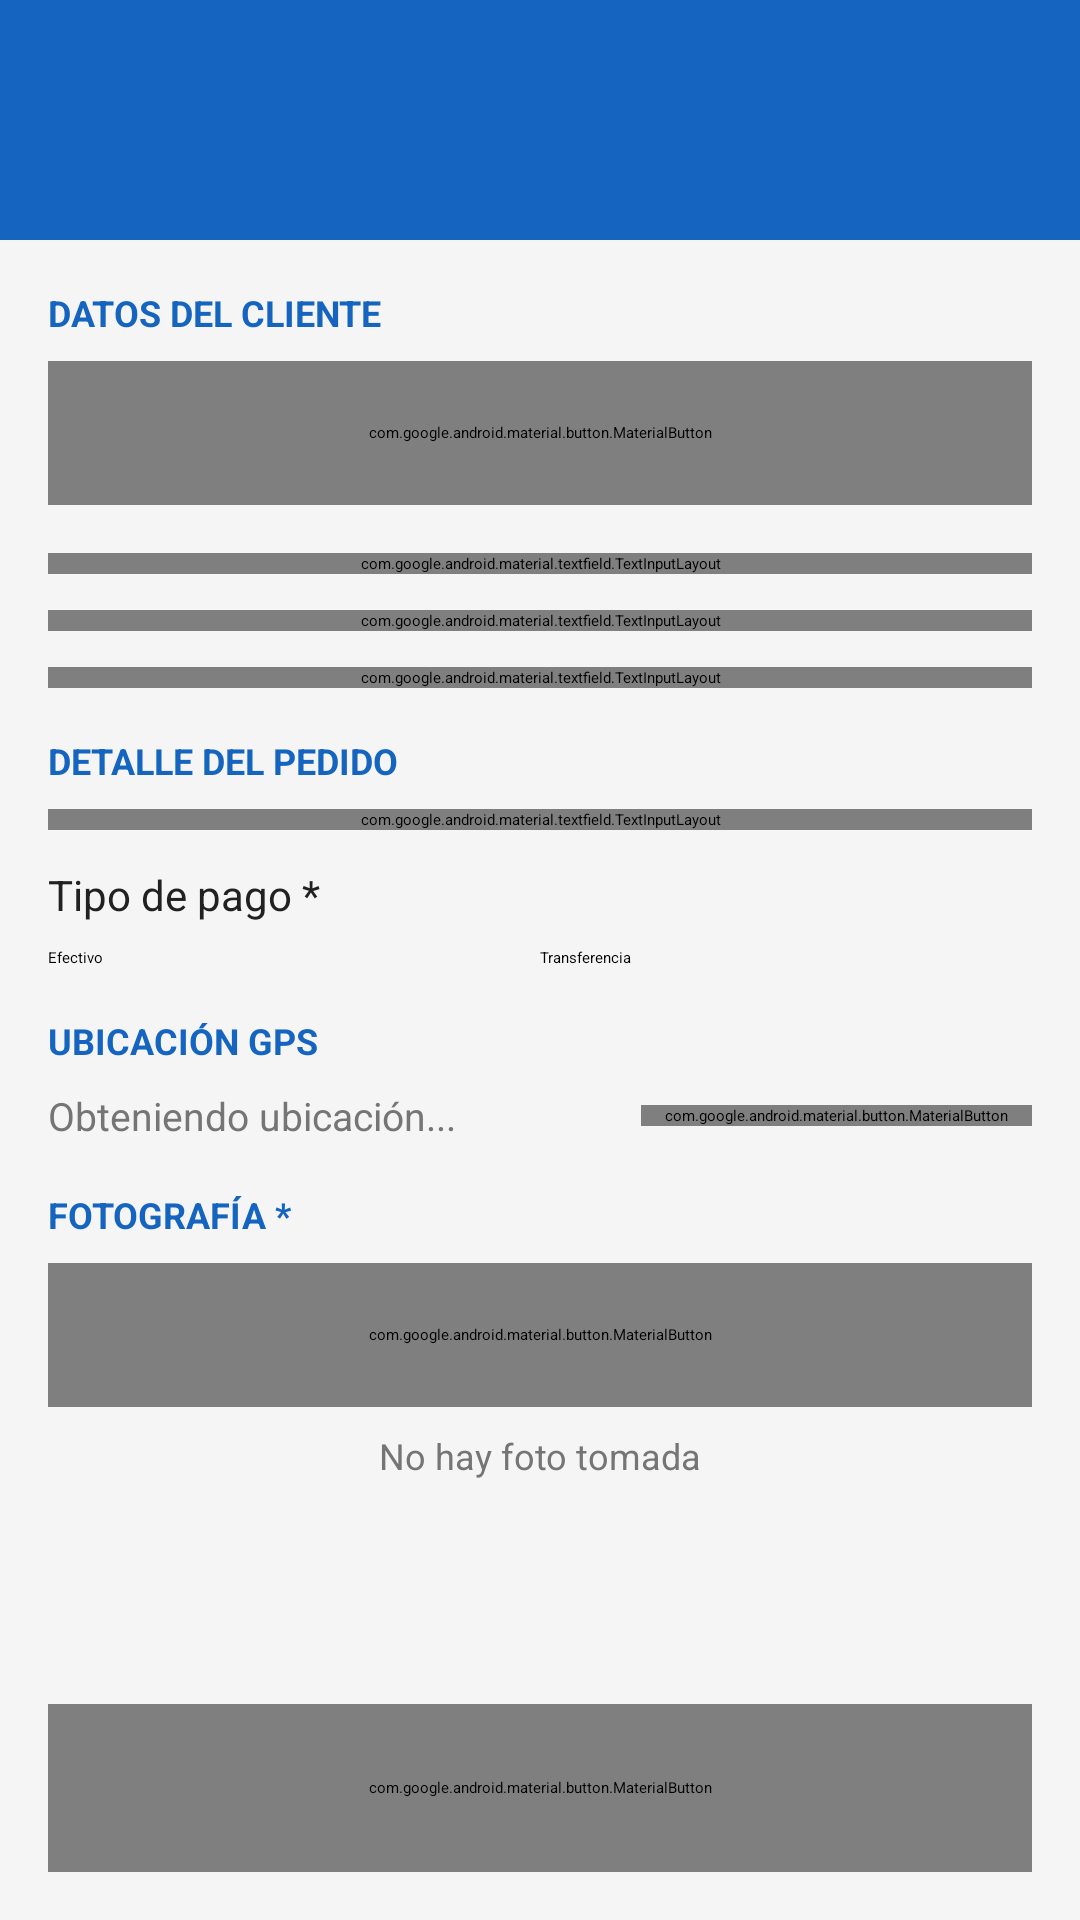

Write the Android layout XML for this screen, with the resource values it uses.
<!-- AndroidManifest.xml: application theme Theme.Pedidos -->
<!-- res/layout/activity_new_order.xml -->
<?xml version="1.0" encoding="utf-8"?>
<androidx.constraintlayout.widget.ConstraintLayout xmlns:android="http://schemas.android.com/apk/res/android"
    xmlns:app="http://schemas.android.com/apk/res-auto"
    android:layout_width="match_parent"
    android:layout_height="match_parent"
    android:background="@color/background">

    <androidx.appcompat.widget.Toolbar
        android:id="@+id/toolbar"
        android:layout_width="0dp"
        android:layout_height="80dp"
        android:background="@color/primary"
        android:elevation="4dp"
        android:paddingTop="28dp"
        app:layout_constraintTop_toTopOf="parent"
        app:layout_constraintStart_toStartOf="parent"
        app:layout_constraintEnd_toEndOf="parent">
    </androidx.appcompat.widget.Toolbar>

    <ScrollView
        android:id="@+id/scrollView"
        android:layout_width="0dp"
        android:layout_height="0dp"
        app:layout_constraintTop_toBottomOf="@id/toolbar"
        app:layout_constraintBottom_toTopOf="@id/btnSaveOrder"
        app:layout_constraintStart_toStartOf="parent"
        app:layout_constraintEnd_toEndOf="parent">

        <LinearLayout
            android:layout_width="match_parent"
            android:layout_height="wrap_content"
            android:orientation="vertical"
            android:padding="16dp">

            <TextView
                android:layout_width="match_parent"
                android:layout_height="wrap_content"
                android:text="DATOS DEL CLIENTE"
                android:textSize="12sp"
                android:textColor="@color/primary"
                android:textStyle="bold"
                android:layout_marginBottom="8dp"/>

            <com.google.android.material.button.MaterialButton
                android:id="@+id/btnReadQR"
                android:layout_width="match_parent"
                android:layout_height="48dp"
                android:text="Leer QR del Cliente"
                android:layout_marginBottom="16dp"
                style="@style/Widget.MaterialComponents.Button.OutlinedButton"/>

            <com.google.android.material.textfield.TextInputLayout
                android:layout_width="match_parent"
                android:layout_height="wrap_content"
                android:hint="Nombre del cliente *"
                style="@style/Widget.MaterialComponents.TextInputLayout.OutlinedBox"
                android:layout_marginBottom="12dp">
                <com.google.android.material.textfield.TextInputEditText
                    android:id="@+id/etClientName"
                    android:layout_width="match_parent"
                    android:layout_height="wrap_content"
                    android:inputType="textPersonName"
                    android:imeOptions="actionNext"/>
            </com.google.android.material.textfield.TextInputLayout>

            <com.google.android.material.textfield.TextInputLayout
                android:layout_width="match_parent"
                android:layout_height="wrap_content"
                android:hint="Teléfono del cliente *"
                style="@style/Widget.MaterialComponents.TextInputLayout.OutlinedBox"
                android:layout_marginBottom="12dp">
                <com.google.android.material.textfield.TextInputEditText
                    android:id="@+id/etClientPhone"
                    android:layout_width="match_parent"
                    android:layout_height="wrap_content"
                    android:inputType="phone"
                    android:imeOptions="actionNext"/>
            </com.google.android.material.textfield.TextInputLayout>

            <com.google.android.material.textfield.TextInputLayout
                android:layout_width="match_parent"
                android:layout_height="wrap_content"
                android:hint="Dirección o referencia *"
                style="@style/Widget.MaterialComponents.TextInputLayout.OutlinedBox"
                android:layout_marginBottom="16dp">
                <com.google.android.material.textfield.TextInputEditText
                    android:id="@+id/etClientAddress"
                    android:layout_width="match_parent"
                    android:layout_height="wrap_content"
                    android:inputType="textMultiLine"
                    android:lines="2"/>
            </com.google.android.material.textfield.TextInputLayout>

            <TextView
                android:layout_width="match_parent"
                android:layout_height="wrap_content"
                android:text="DETALLE DEL PEDIDO"
                android:textSize="12sp"
                android:textColor="@color/primary"
                android:textStyle="bold"
                android:layout_marginBottom="8dp"/>

            <com.google.android.material.textfield.TextInputLayout
                android:layout_width="match_parent"
                android:layout_height="wrap_content"
                android:hint="Detalle del pedido *"
                style="@style/Widget.MaterialComponents.TextInputLayout.OutlinedBox"
                android:layout_marginBottom="12dp">
                <com.google.android.material.textfield.TextInputEditText
                    android:id="@+id/etOrderDetail"
                    android:layout_width="match_parent"
                    android:layout_height="wrap_content"
                    android:inputType="textMultiLine"
                    android:lines="3"
                    android:gravity="top"/>
            </com.google.android.material.textfield.TextInputLayout>

            <TextView
                android:layout_width="match_parent"
                android:layout_height="wrap_content"
                android:text="Tipo de pago *"
                android:textSize="14sp"
                android:textColor="#212121"
                android:layout_marginBottom="8dp"/>

            <RadioGroup
                android:id="@+id/radioGroupPayment"
                android:layout_width="match_parent"
                android:layout_height="wrap_content"
                android:orientation="horizontal"
                android:layout_marginBottom="16dp">

                <RadioButton
                    android:id="@+id/rboCash"
                    android:layout_width="0dp"
                    android:layout_height="wrap_content"
                    android:layout_weight="1"
                    android:text="Efectivo"
                    android:checked="true"/>

                <RadioButton
                    android:id="@+id/rboTransfer"
                    android:layout_width="0dp"
                    android:layout_height="wrap_content"
                    android:layout_weight="1"
                    android:text="Transferencia"/>
            </RadioGroup>

            <TextView
                android:layout_width="match_parent"
                android:layout_height="wrap_content"
                android:text="UBICACIÓN GPS"
                android:textSize="12sp"
                android:textColor="@color/primary"
                android:textStyle="bold"
                android:layout_marginBottom="8dp"/>

            <LinearLayout
                android:layout_width="match_parent"
                android:layout_height="wrap_content"
                android:orientation="horizontal"
                android:layout_marginBottom="16dp"
                android:gravity="center_vertical">

                <TextView
                    android:id="@+id/tvGPSCoords"
                    android:layout_width="0dp"
                    android:layout_height="wrap_content"
                    android:layout_weight="1"
                    android:text="Obteniendo ubicación..."
                    android:textSize="13sp"
                    android:textColor="@color/text_secondary"/>

                <com.google.android.material.button.MaterialButton
                    android:id="@+id/btnRefreshGPS"
                    android:layout_width="wrap_content"
                    android:layout_height="wrap_content"
                    android:text="Actualizar"
                    android:textSize="12sp"
                    style="@style/Widget.MaterialComponents.Button.TextButton"/>
            </LinearLayout>

            <TextView
                android:layout_width="match_parent"
                android:layout_height="wrap_content"
                android:text="FOTOGRAFÍA *"
                android:textSize="12sp"
                android:textColor="@color/primary"
                android:textStyle="bold"
                android:layout_marginBottom="8dp"/>

            <com.google.android.material.button.MaterialButton
                android:id="@+id/btnTakePhoto"
                android:layout_width="match_parent"
                android:layout_height="48dp"
                android:text="Tomar Fotografía"
                android:layout_marginBottom="8dp"/>

            <ImageView
                android:id="@+id/imgPreview"
                android:layout_width="match_parent"
                android:layout_height="200dp"
                android:scaleType="centerCrop"
                android:background="#E0E0E0"
                android:contentDescription="Vista previa"
                android:visibility="gone"
                android:layout_marginBottom="8dp"/>

            <TextView
                android:id="@+id/tvPhotoPath"
                android:layout_width="match_parent"
                android:layout_height="wrap_content"
                android:text="No hay foto tomada"
                android:textSize="12sp"
                android:textColor="@color/text_secondary"
                android:gravity="center"
                android:layout_marginBottom="16dp"/>

        </LinearLayout>
    </ScrollView>

    <com.google.android.material.button.MaterialButton
        android:id="@+id/btnSaveOrder"
        android:layout_width="0dp"
        android:layout_height="56dp"
        android:text="Guardar Pedido"
        android:textSize="16sp"
        android:layout_margin="16dp"
        app:layout_constraintBottom_toBottomOf="parent"
        app:layout_constraintStart_toStartOf="parent"
        app:layout_constraintEnd_toEndOf="parent"/>

</androidx.constraintlayout.widget.ConstraintLayout>
<!-- resources referenced by this layout -->
<resources>
  <color name="background">#F5F5F5</color>
  <color name="primary">#1565C0</color>
  <color name="text_secondary">#757575</color>
</resources>
